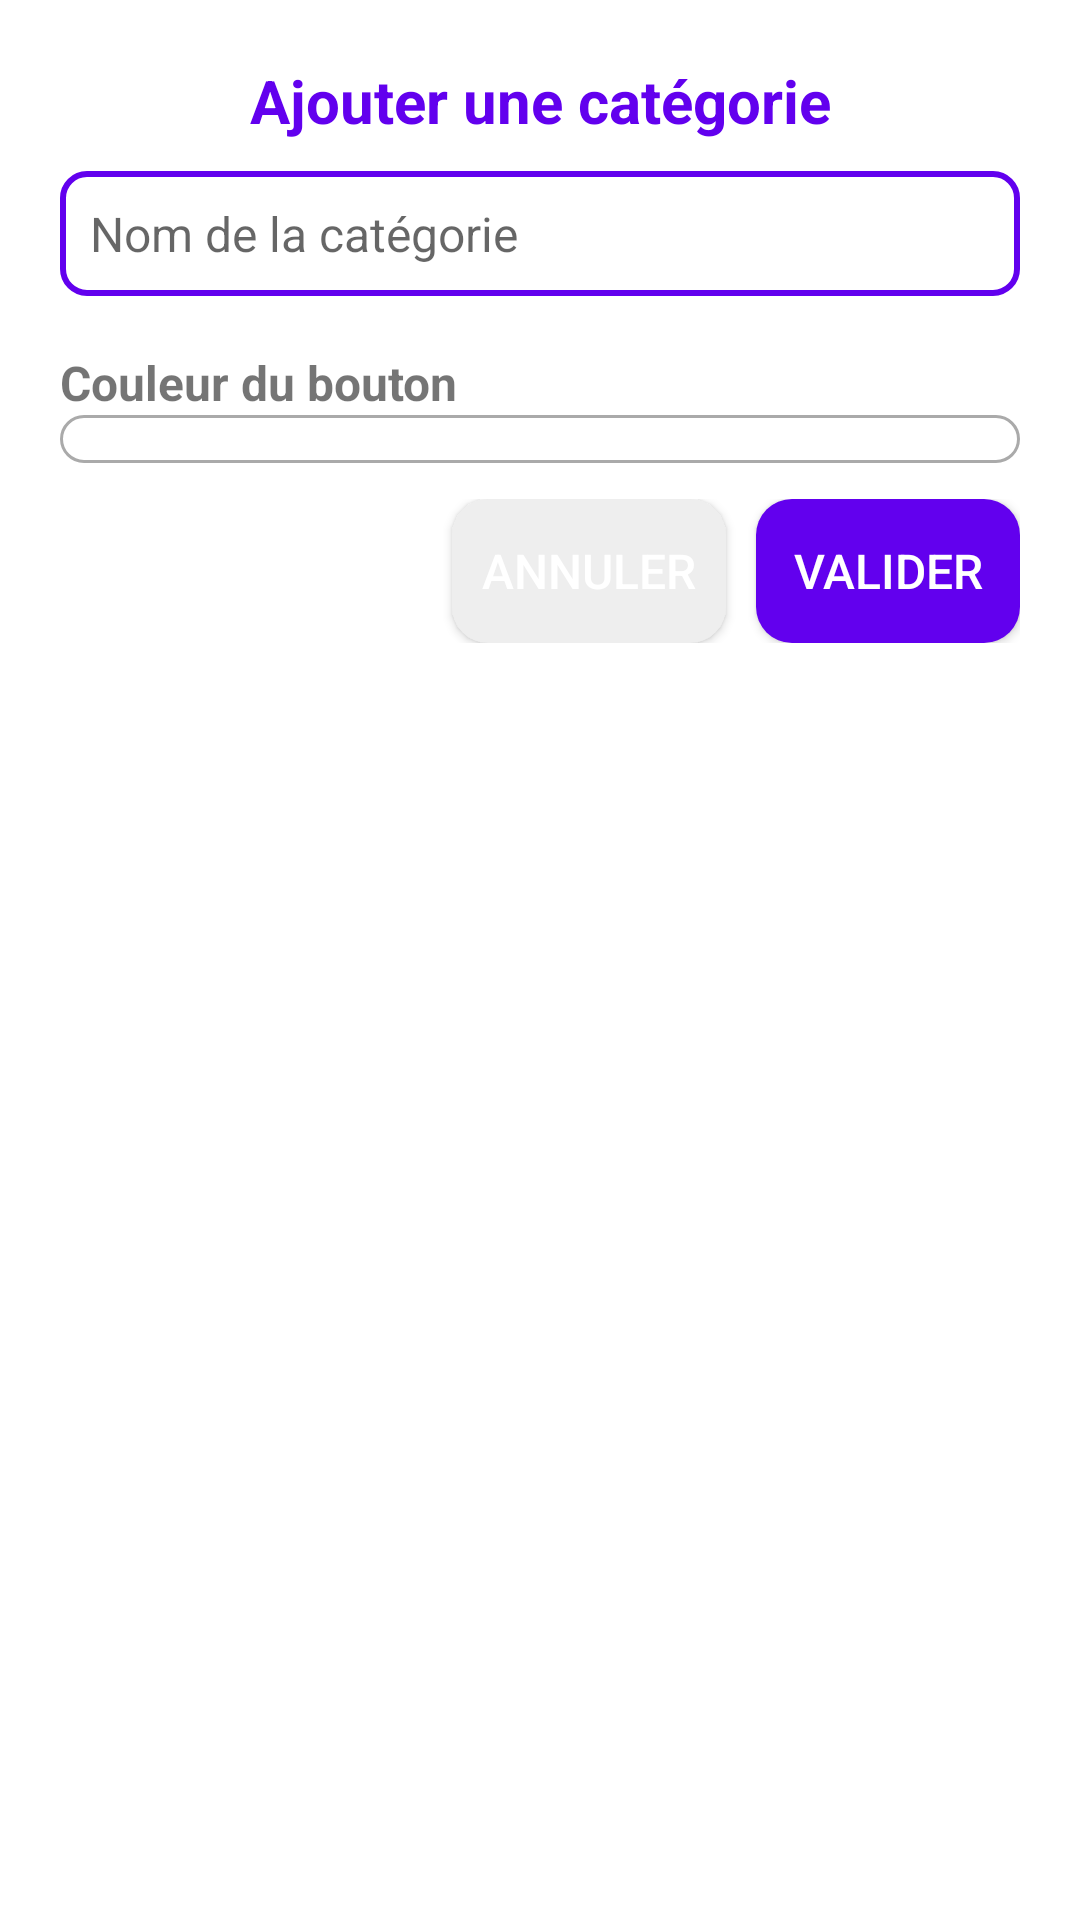

Here is an Android app screen rendered from its layout file. Give the layout XML and the strings, colors and styles it references.
<!-- AndroidManifest.xml: application theme Theme.TabletteGourmande -->
<!-- res/layout/dialog_layout_categorie.xml -->
<?xml version="1.0" encoding="utf-8"?>
<LinearLayout xmlns:android="http://schemas.android.com/apk/res/android"
    android:layout_width="match_parent"
    android:layout_height="wrap_content"
    android:background="@drawable/dialog_background"
    android:orientation="vertical"
    android:padding="20dp">

    
    <TextView
        android:id="@+id/dialogTitle"
        android:layout_width="match_parent"
        android:layout_height="wrap_content"
        android:text="Ajouter une catégorie"
        android:textSize="20sp"
        android:textStyle="bold"
        android:textColor="#6200EE"
        android:gravity="center"
        android:paddingBottom="10dp"/>

    
    <EditText
        android:id="@+id/editTextCategory"
        android:layout_width="match_parent"
        android:layout_height="wrap_content"
        android:background="@drawable/edit_text_style"
        android:textColor="#000000"
        android:textSize="16sp"
        android:maxLength="40"
        android:hint="Nom de la catégorie"
        android:padding="10dp"
        android:layout_marginBottom="10dp"/>

    
    <TextView
        android:layout_width="match_parent"
        android:layout_height="wrap_content"
        android:text="Couleur du bouton"
        android:textSize="16sp"
        android:textStyle="bold"
        android:paddingTop="8dp"/>

    <Spinner
        android:id="@+id/spinnerColor"
        android:layout_width="match_parent"
        android:layout_height="wrap_content"
        android:background="@drawable/spinner_background"
        android:padding="8dp"/>

    
    <LinearLayout
        android:layout_width="match_parent"
        android:layout_height="wrap_content"
        android:orientation="horizontal"
        android:gravity="end"
        android:paddingTop="12dp">

        <Button
            android:id="@+id/btnCancel"
            android:layout_width="wrap_content"
            android:layout_height="wrap_content"
            android:background="@drawable/button_cancel_style"
            android:text="Annuler"
            android:textColor="#FFFFFF"
            android:textSize="16sp"
            android:padding="10dp"
            android:layout_marginEnd="10dp"/>

        <Button
            android:id="@+id/btnConfirm"
            android:layout_width="wrap_content"
            android:layout_height="wrap_content"
            android:background="@drawable/button_style"
            android:text="Valider"
            android:textColor="#FFFFFF"
            android:textSize="16sp"
            android:padding="10dp"/>
    </LinearLayout>

</LinearLayout>
<!-- resources referenced by this layout -->
<resources>
  <!-- drawable button_cancel_style (drawable) -->
  <?xml version="1.0" encoding="utf-8"?>
  <shape xmlns:android="http://schemas.android.com/apk/res/android" android:shape="rectangle">
      <solid android:color="#EEEEEE"/> 
      <corners android:radius="12dp"/>
      <padding android:left="10dp" android:right="10dp"/>
  </shape>
  <!-- drawable button_style (drawable) -->
  <?xml version="1.0" encoding="utf-8"?>
  <shape xmlns:android="http://schemas.android.com/apk/res/android" android:shape="rectangle">
      <solid android:color="#6200EE"/> 
      <corners android:radius="12dp"/>
      <padding android:left="10dp" android:right="10dp"/>
  </shape>
  <!-- drawable dialog_background (drawable) -->
  <?xml version="1.0" encoding="utf-8"?>
  <shape xmlns:android="http://schemas.android.com/apk/res/android" android:shape="rectangle">
      <solid android:color="#FFFFFF"/>
      <corners android:radius="16dp"/>
      <padding android:left="20dp" android:right="20dp" android:top="10dp" android:bottom="10dp"/>
  </shape>
  <!-- drawable edit_text_style (drawable) -->
  <?xml version="1.0" encoding="utf-8"?>
  <shape xmlns:android="http://schemas.android.com/apk/res/android" android:shape="rectangle">
      <solid android:color="#FFFFFF"/> 
      <stroke android:width="2dp" android:color="#6200EE"/> 
      <corners android:radius="8dp"/> 
      <padding android:left="8dp" android:right="8dp"/>
  </shape>
  <!-- drawable spinner_background (drawable) -->
  <shape xmlns:android="http://schemas.android.com/apk/res/android"
      android:shape="rectangle">
  
      <solid android:color="@android:color/white" />
      <corners android:radius="8dp" />
      <stroke
          android:width="1dp"
          android:color="@android:color/darker_gray" />
  </shape>
  <style name="Theme.TabletteGourmande" parent="Theme.MaterialComponents.DayNight.DarkActionBar">
          
          <item name="colorPrimary">@color/purple_500</item>
          <item name="colorPrimaryVariant">@color/purple_700</item>
          <item name="colorOnPrimary">@color/white</item>
          
          <item name="colorSecondary">@color/teal_200</item>
          <item name="colorSecondaryVariant">@color/teal_700</item>
          <item name="colorOnSecondary">@color/black</item>
          
          <item name="android:statusBarColor">?attr/colorPrimaryVariant</item>
          
      </style>
  <color name="purple_500">#FF6200EE</color>
  <color name="purple_700">#FF3700B3</color>
  <color name="white">#FFFFFFFF</color>
  <color name="teal_200">#FF03DAC5</color>
  <color name="teal_700">#FF018786</color>
  <color name="black">#FF000000</color>
</resources>
